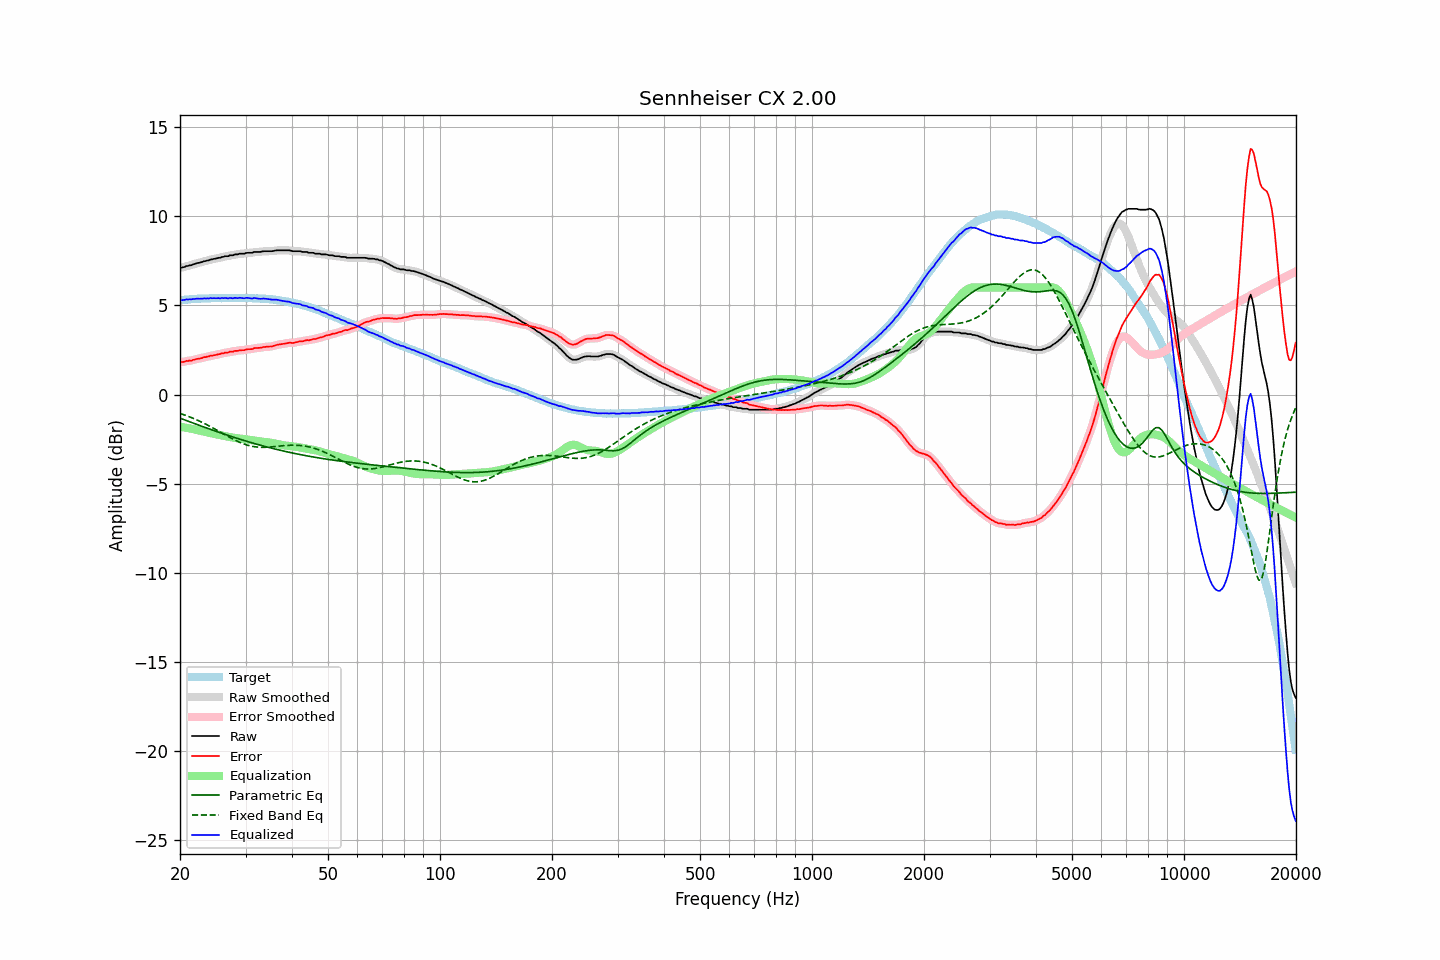

The data file committed next to this chart (first rows):
frequency, raw, error, smoothed, error_smoothed, equalization, parametric_eq, fixed_band_eq, equalized_raw, equalized_smoothed, target
20.00, 7.11, 1.82, 7.10, 1.81, -1.81, -1.33, -1.06, 5.30, 5.30, 5.29
20.20, 7.11, 1.81, 7.12, 1.82, -1.82, -1.36, -1.09, 5.29, 5.30, 5.30
20.40, 7.14, 1.83, 7.14, 1.83, -1.84, -1.40, -1.12, 5.30, 5.31, 5.31
20.61, 7.16, 1.84, 7.17, 1.85, -1.85, -1.43, -1.15, 5.31, 5.31, 5.32
20.81, 7.21, 1.89, 7.20, 1.88, -1.87, -1.46, -1.19, 5.34, 5.33, 5.32
21.02, 7.21, 1.88, 7.22, 1.89, -1.88, -1.50, -1.22, 5.33, 5.33, 5.33
21.23, 7.25, 1.91, 7.24, 1.90, -1.90, -1.53, -1.25, 5.35, 5.34, 5.34
21.44, 7.25, 1.89, 7.26, 1.91, -1.92, -1.56, -1.29, 5.33, 5.34, 5.36
21.66, 7.30, 1.94, 7.29, 1.93, -1.94, -1.60, -1.33, 5.36, 5.35, 5.36
21.87, 7.32, 1.95, 7.32, 1.96, -1.96, -1.63, -1.37, 5.36, 5.36, 5.37
22.09, 7.35, 1.98, 7.35, 1.98, -1.98, -1.66, -1.40, 5.37, 5.37, 5.37
22.31, 7.38, 2.01, 7.37, 2.00, -2.00, -1.70, -1.44, 5.38, 5.38, 5.38
22.54, 7.39, 2.02, 7.40, 2.02, -2.02, -1.73, -1.49, 5.37, 5.38, 5.37
22.76, 7.42, 2.04, 7.42, 2.04, -2.04, -1.76, -1.53, 5.38, 5.38, 5.38
22.99, 7.44, 2.06, 7.44, 2.06, -2.06, -1.80, -1.57, 5.38, 5.38, 5.38
23.22, 7.48, 2.10, 7.47, 2.09, -2.09, -1.83, -1.62, 5.40, 5.39, 5.38
23.45, 7.49, 2.10, 7.49, 2.11, -2.11, -1.86, -1.66, 5.39, 5.39, 5.39
23.69, 7.52, 2.13, 7.52, 2.13, -2.12, -1.89, -1.71, 5.40, 5.40, 5.39
23.92, 7.53, 2.14, 7.54, 2.15, -2.14, -1.93, -1.75, 5.39, 5.40, 5.39
24.16, 7.58, 2.18, 7.57, 2.17, -2.16, -1.96, -1.80, 5.42, 5.40, 5.40
24.40, 7.58, 2.17, 7.59, 2.18, -2.18, -1.99, -1.85, 5.40, 5.41, 5.41
24.65, 7.61, 2.20, 7.61, 2.20, -2.20, -2.02, -1.90, 5.41, 5.41, 5.41
24.89, 7.62, 2.21, 7.62, 2.22, -2.22, -2.05, -1.95, 5.40, 5.40, 5.41
25.14, 7.64, 2.24, 7.64, 2.24, -2.24, -2.08, -2.00, 5.40, 5.40, 5.41
25.39, 7.67, 2.27, 7.66, 2.26, -2.26, -2.11, -2.05, 5.41, 5.40, 5.41
25.65, 7.67, 2.27, 7.68, 2.28, -2.28, -2.15, -2.10, 5.39, 5.40, 5.40
25.91, 7.72, 2.32, 7.71, 2.30, -2.30, -2.18, -2.15, 5.42, 5.41, 5.40
26.16, 7.72, 2.31, 7.73, 2.32, -2.32, -2.21, -2.20, 5.40, 5.41, 5.41
26.43, 7.76, 2.35, 7.75, 2.34, -2.34, -2.24, -2.26, 5.42, 5.41, 5.41
26.69, 7.76, 2.35, 7.76, 2.35, -2.35, -2.27, -2.31, 5.41, 5.41, 5.41
26.96, 7.76, 2.35, 7.78, 2.37, -2.37, -2.30, -2.36, 5.39, 5.41, 5.41
27.23, 7.81, 2.40, 7.79, 2.38, -2.39, -2.33, -2.41, 5.42, 5.40, 5.41
27.50, 7.81, 2.41, 7.81, 2.40, -2.40, -2.36, -2.46, 5.41, 5.41, 5.41
27.77, 7.81, 2.40, 7.83, 2.42, -2.42, -2.39, -2.50, 5.39, 5.41, 5.41
28.05, 7.86, 2.45, 7.84, 2.43, -2.43, -2.41, -2.55, 5.43, 5.41, 5.41
28.33, 7.86, 2.45, 7.86, 2.45, -2.45, -2.44, -2.59, 5.42, 5.42, 5.41
28.62, 7.86, 2.45, 7.88, 2.47, -2.46, -2.47, -2.64, 5.40, 5.42, 5.41
28.90, 7.90, 2.48, 7.89, 2.47, -2.47, -2.50, -2.68, 5.43, 5.42, 5.42
29.19, 7.90, 2.48, 7.90, 2.48, -2.48, -2.53, -2.71, 5.42, 5.41, 5.42
29.48, 7.90, 2.49, 7.91, 2.49, -2.49, -2.56, -2.75, 5.41, 5.41, 5.41
29.78, 7.90, 2.49, 7.91, 2.50, -2.50, -2.58, -2.78, 5.40, 5.41, 5.41
30.08, 7.94, 2.52, 7.93, 2.52, -2.52, -2.61, -2.81, 5.42, 5.41, 5.42
30.38, 7.95, 2.54, 7.95, 2.53, -2.53, -2.64, -2.84, 5.42, 5.42, 5.41
30.68, 7.95, 2.54, 7.95, 2.54, -2.54, -2.66, -2.87, 5.41, 5.41, 5.41
30.99, 7.95, 2.55, 7.95, 2.55, -2.56, -2.69, -2.89, 5.40, 5.40, 5.41
31.30, 7.95, 2.55, 7.97, 2.57, -2.57, -2.72, -2.91, 5.38, 5.40, 5.40
31.61, 8.00, 2.60, 7.98, 2.59, -2.58, -2.74, -2.93, 5.42, 5.40, 5.40
31.93, 8.00, 2.61, 8.00, 2.60, -2.60, -2.77, -2.94, 5.41, 5.40, 5.39
32.24, 8.00, 2.60, 8.00, 2.61, -2.61, -2.79, -2.95, 5.39, 5.40, 5.40
32.57, 8.00, 2.62, 8.00, 2.61, -2.62, -2.82, -2.96, 5.38, 5.38, 5.38
32.89, 8.00, 2.62, 8.01, 2.63, -2.63, -2.84, -2.96, 5.37, 5.37, 5.38
33.22, 8.02, 2.64, 8.02, 2.64, -2.64, -2.87, -2.96, 5.38, 5.38, 5.38
33.55, 8.04, 2.67, 8.03, 2.66, -2.65, -2.89, -2.96, 5.39, 5.38, 5.38
33.89, 8.04, 2.67, 8.04, 2.67, -2.66, -2.92, -2.96, 5.38, 5.38, 5.37
34.23, 8.04, 2.68, 8.04, 2.68, -2.67, -2.94, -2.96, 5.37, 5.37, 5.36
34.57, 8.04, 2.68, 8.04, 2.68, -2.69, -2.96, -2.95, 5.36, 5.35, 5.36
34.92, 8.04, 2.70, 8.04, 2.69, -2.70, -2.99, -2.95, 5.34, 5.34, 5.34
35.27, 8.04, 2.69, 8.04, 2.70, -2.72, -3.01, -2.94, 5.32, 5.33, 5.35
35.62, 8.05, 2.72, 8.06, 2.72, -2.73, -3.03, -2.93, 5.32, 5.32, 5.33
35.97, 8.07, 2.75, 8.07, 2.75, -2.75, -3.06, -2.92, 5.32, 5.32, 5.32
... 635 more rows
